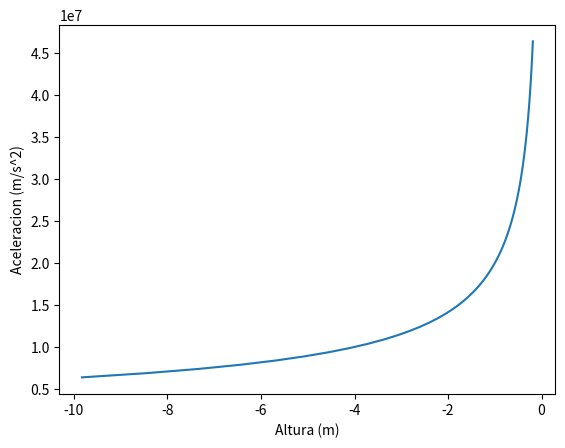

This figure's Python source:
#Escribe un programa que calcule la aceleracion de la gravedad a pasos de 500 desde 0 a 40,000
#Imprima El resultado en una tabla De altura contra aceleracion
# a = -Gm/(r+h)^2

import numpy as np
import matplotlib.pyplot as plt

h = np.arange(0, 40001, 500)*1000+6371E3

a = -(6.672E-11)*(5.98E24)/(h)**2

print("Altura (m)       Aceleracion (m/s^2)")

for i in range(81):
    print("%8.0f         %5.3f" % (h[i], a[i]))

plt.plot(a, h)
plt.xlabel("Altura (m)")
plt.ylabel("Aceleracion (m/s^2)")
plt.show()
